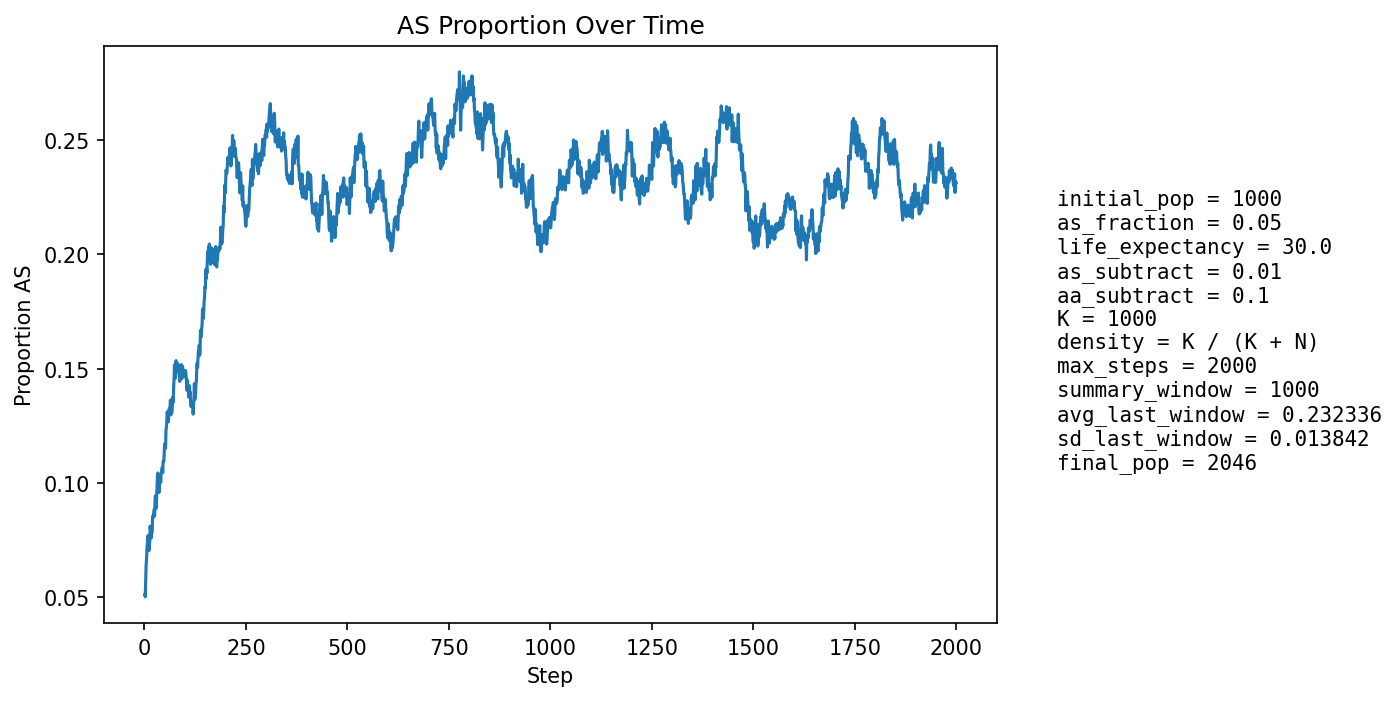

Source data for this figure (header and first rows):
step, population_size, births, newborn_AA, newborn_AS, newborn_SS, prop_newborn_AA, prop_newborn_AS, prop_newborn_SS, prop_repro_AA, prop_repro_AS, prop_AS_population
1, 1095, 263, 251, 12, 0, 0.9544, 0.04563, 0.0, 0.9563, 0.04373, 0.05114
2, 1136, 252, 246, 6, 0, 0.9762, 0.02381, 0.0, 0.9527, 0.04735, 0.05018
3, 1173, 248, 233, 14, 1, 0.9395, 0.05645, 0.004032, 0.9491, 0.05094, 0.05797
4, 1207, 243, 227, 16, 0, 0.9342, 0.06584, 0.0, 0.9357, 0.06427, 0.06379
5, 1255, 261, 243, 17, 1, 0.931, 0.06513, 0.003831, 0.9322, 0.06783, 0.06614
6, 1304, 271, 250, 21, 0, 0.9225, 0.07749, 0.0, 0.9362, 0.06383, 0.07055
7, 1350, 278, 256, 22, 0, 0.9209, 0.07914, 0.0, 0.9345, 0.06552, 0.07333
8, 1396, 283, 262, 21, 0, 0.9258, 0.0742, 0.0, 0.9323, 0.06767, 0.0745
9, 1441, 290, 266, 24, 0, 0.9172, 0.08276, 0.0, 0.931, 0.06897, 0.07703
10, 1487, 298, 280, 18, 0, 0.9396, 0.0604, 0.0, 0.9286, 0.07143, 0.07397
11, 1535, 306, 292, 14, 0, 0.9542, 0.04575, 0.0, 0.9263, 0.07368, 0.07036
12, 1581, 314, 289, 24, 1, 0.9204, 0.07643, 0.003185, 0.9245, 0.07547, 0.07274
13, 1619, 313, 288, 25, 0, 0.9201, 0.07987, 0.0, 0.922, 0.07797, 0.07412
14, 1653, 315, 278, 34, 3, 0.8825, 0.1079, 0.009524, 0.9237, 0.07627, 0.08106
15, 1689, 319, 294, 24, 1, 0.9216, 0.07524, 0.003135, 0.928, 0.07202, 0.07934
16, 1723, 325, 299, 26, 0, 0.92, 0.08, 0.0, 0.9256, 0.07437, 0.08009
17, 1751, 328, 309, 18, 1, 0.9421, 0.05488, 0.003049, 0.9238, 0.07623, 0.07596
18, 1778, 330, 303, 27, 0, 0.9182, 0.08182, 0.0, 0.9174, 0.0826, 0.07874
19, 1804, 332, 306, 25, 1, 0.9217, 0.0753, 0.003012, 0.9187, 0.08134, 0.07871
20, 1830, 334, 299, 35, 0, 0.8952, 0.1048, 0.0, 0.9168, 0.08324, 0.08525
21, 1854, 336, 309, 27, 0, 0.9196, 0.08036, 0.0, 0.92, 0.08, 0.08468
22, 1872, 338, 309, 29, 0, 0.9142, 0.0858, 0.0, 0.9161, 0.08394, 0.086
23, 1886, 339, 312, 25, 2, 0.9204, 0.07375, 0.0059, 0.9138, 0.08624, 0.08537
24, 1902, 340, 310, 30, 0, 0.9118, 0.08824, 0.0, 0.9084, 0.09165, 0.08833
25, 1917, 341, 319, 22, 0, 0.9355, 0.06452, 0.0, 0.908, 0.09201, 0.08555
26, 1930, 342, 306, 36, 0, 0.8947, 0.1053, 0.0, 0.9108, 0.08918, 0.09171
27, 1940, 343, 307, 35, 1, 0.895, 0.102, 0.002915, 0.9104, 0.08964, 0.09433
28, 1950, 344, 326, 18, 0, 0.9477, 0.05233, 0.0, 0.908, 0.09199, 0.08872
29, 1958, 345, 320, 25, 0, 0.9275, 0.07246, 0.0, 0.9067, 0.09332, 0.08938
30, 1965, 346, 309, 34, 3, 0.8931, 0.09827, 0.008671, 0.9023, 0.09766, 0.09415
31, 1973, 347, 306, 40, 1, 0.8818, 0.1153, 0.002882, 0.8971, 0.1029, 0.09883
32, 1978, 347, 305, 39, 3, 0.879, 0.1124, 0.008646, 0.9059, 0.09408, 0.1026
33, 1984, 347, 309, 37, 1, 0.8905, 0.1066, 0.002882, 0.9071, 0.09293, 0.1043
34, 1988, 347, 326, 20, 1, 0.9395, 0.05764, 0.002882, 0.9052, 0.09478, 0.09759
35, 1990, 347, 317, 28, 2, 0.9135, 0.08069, 0.005764, 0.8988, 0.1012, 0.09899
36, 1993, 347, 323, 24, 0, 0.9308, 0.06916, 0.0, 0.895, 0.105, 0.09584
37, 1996, 347, 309, 37, 1, 0.8905, 0.1066, 0.002882, 0.8894, 0.1106, 0.1002
38, 1996, 347, 308, 39, 0, 0.8876, 0.1124, 0.0, 0.8972, 0.1028, 0.1022
39, 1996, 347, 309, 36, 2, 0.8905, 0.1037, 0.005764, 0.901, 0.09904, 0.1032
40, 1997, 347, 319, 28, 0, 0.9193, 0.08069, 0.0, 0.9011, 0.09894, 0.1002
41, 1999, 348, 309, 36, 3, 0.8879, 0.1034, 0.008621, 0.8964, 0.1036, 0.1041
42, 2005, 348, 314, 34, 0, 0.9023, 0.0977, 0.0, 0.8938, 0.1062, 0.1047
43, 2007, 348, 312, 35, 1, 0.8966, 0.1006, 0.002874, 0.893, 0.107, 0.1061
44, 2004, 349, 311, 37, 1, 0.8911, 0.106, 0.002865, 0.8961, 0.1039, 0.1068
45, 2010, 349, 320, 29, 0, 0.9169, 0.08309, 0.0, 0.8959, 0.1041, 0.1045
46, 2010, 349, 305, 42, 2, 0.8739, 0.1203, 0.005731, 0.8905, 0.1095, 0.1095
47, 2011, 349, 312, 34, 3, 0.894, 0.09742, 0.008596, 0.8895, 0.1105, 0.1094
48, 2015, 349, 315, 34, 0, 0.9026, 0.09742, 0.0, 0.8831, 0.1169, 0.1097
49, 2015, 349, 306, 42, 1, 0.8768, 0.1203, 0.002865, 0.887, 0.113, 0.1146
50, 2015, 350, 306, 41, 3, 0.8743, 0.1171, 0.008571, 0.8825, 0.1175, 0.1171
51, 2019, 350, 312, 37, 1, 0.8914, 0.1057, 0.002857, 0.8835, 0.1165, 0.1169
52, 2016, 349, 314, 33, 2, 0.8997, 0.09456, 0.005731, 0.8834, 0.1166, 0.1151
53, 2020, 350, 299, 48, 3, 0.8543, 0.1371, 0.008571, 0.8798, 0.1202, 0.1228
54, 2021, 350, 305, 43, 2, 0.8714, 0.1229, 0.005714, 0.877, 0.123, 0.1242
55, 2022, 350, 304, 45, 1, 0.8686, 0.1286, 0.002857, 0.8762, 0.1238, 0.1266
56, 2022, 350, 297, 51, 2, 0.8486, 0.1457, 0.005714, 0.8781, 0.1219, 0.1311
57, 2023, 349, 307, 41, 1, 0.8797, 0.1175, 0.002865, 0.8722, 0.1278, 0.13
58, 2025, 350, 313, 36, 1, 0.8943, 0.1029, 0.002857, 0.8696, 0.1304, 0.1284
59, 2020, 350, 312, 34, 4, 0.8914, 0.09714, 0.01143, 0.8667, 0.1333, 0.1267
60, 2021, 350, 306, 44, 0, 0.8743, 0.1257, 0.0, 0.8601, 0.1399, 0.1296
... 1,940 more rows
